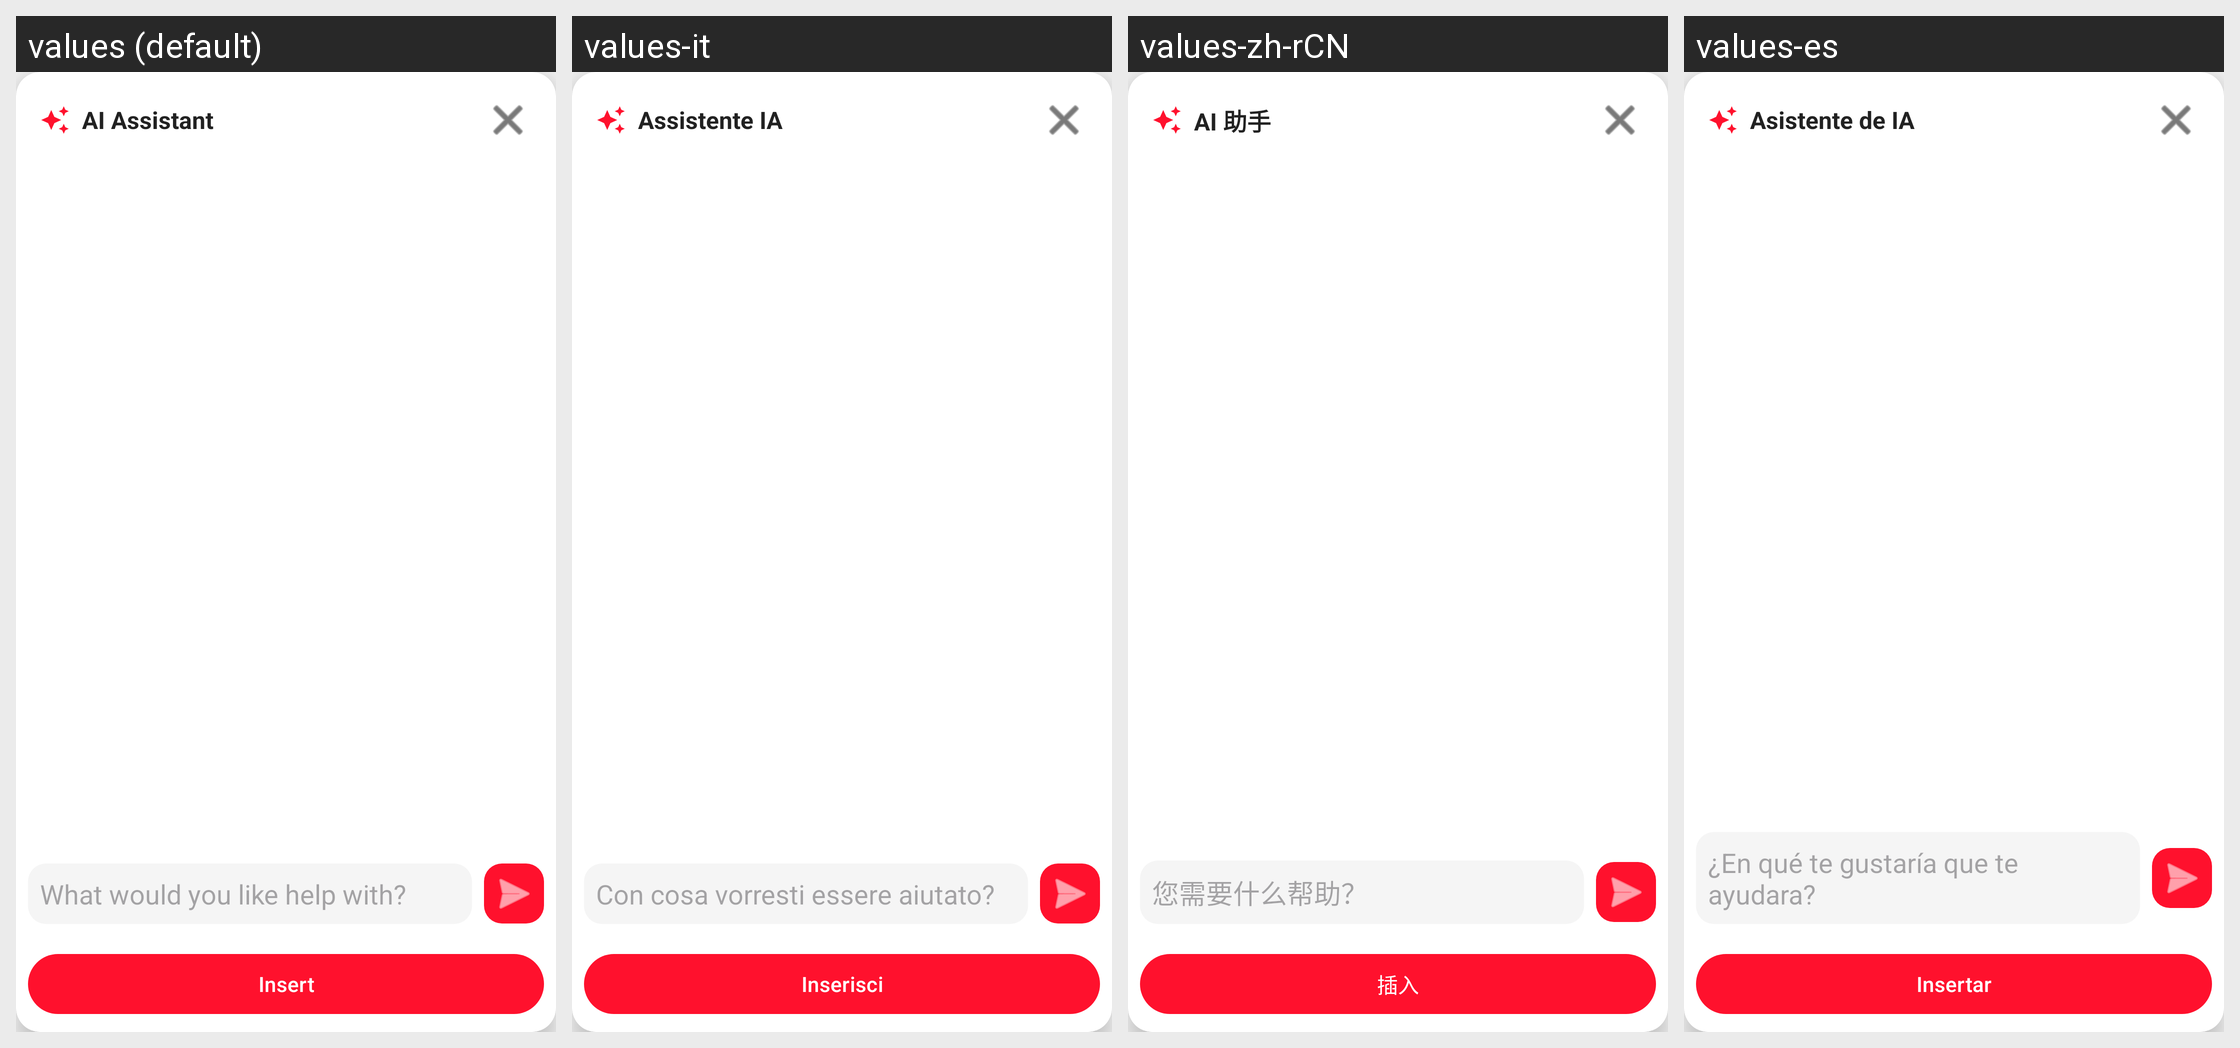

For this localized Android screen grid, give each drawn string resource with its value in every locale shown.
Android screen res/layout/ai_popup.xml rendered under 4 locales, left to right: values (default), values-it, values-zh-rCN, values-es. Device: Nexus 5 (rendered at 1080×1920; each locale shown at half size, 540×960, under a caption strip naming it); theme AppTheme.
Other locales in the repository, not shown: values-ar, values-de, values-hi, values-ko, values-nl, values-pt, values-pt-rBR, values-tr, values-uk, values-yo.
Strings drawn on this screen, with the default value and each locale's value (text and hints the layout hard-codes, and strings that could not be matched under every locale, appear in the picture but are not listed):

ai_popup_title
  values: AI Assistant
  values-it: Assistente IA
  values-zh-rCN: AI 助手
  values-es: Asistente de IA

ai_hint_input
  values: What would you like help with?
  values-it: Con cosa vorresti essere aiutato?
  values-zh-rCN: 您需要什么帮助？
  values-es: ¿En qué te gustaría que te ayudara?

ai_accept_button
  values: Insert
  values-it: Inserisci
  values-zh-rCN: 插入
  values-es: Insertar
